Image classification data set "DataSet" (arkalim/Deep-Learning on GitHub). Class labels (5): ball, left, return, right, stop.

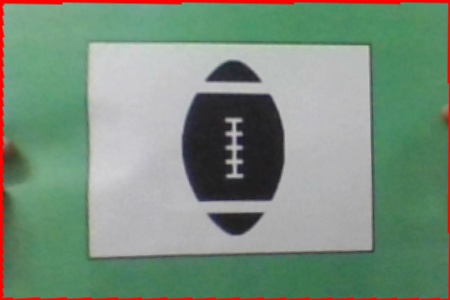
Label: ball

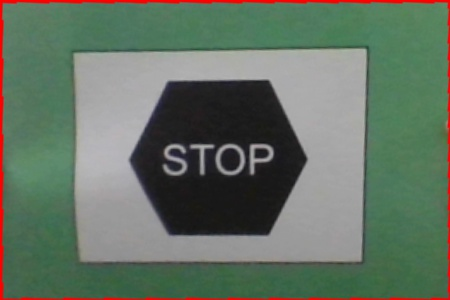
Label: stop

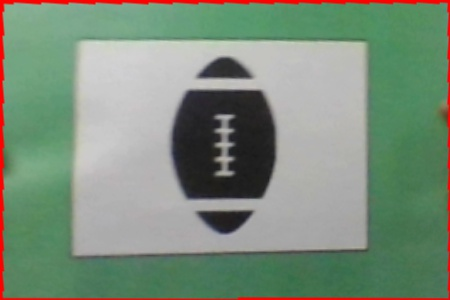
Label: ball

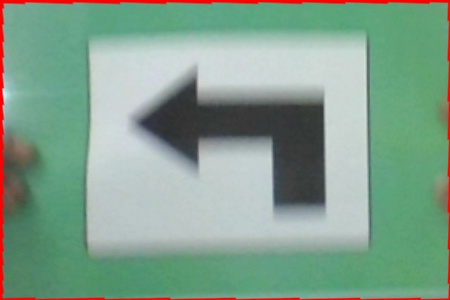
Label: left

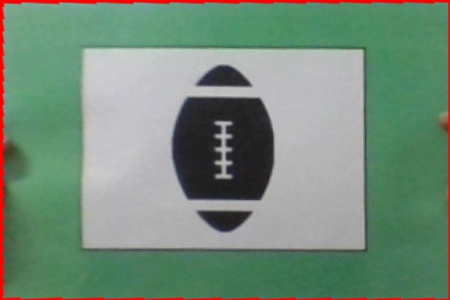
Label: ball

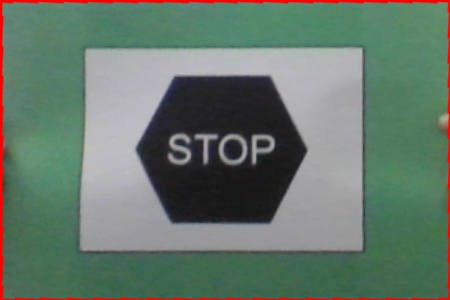
Label: stop
